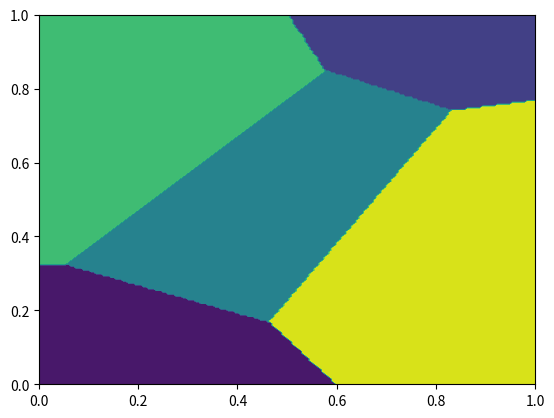

This figure's Python source: (Note: this script raises an exception after producing the figure.)
# -*- coding: utf-8 -*-
# @File    : tut4_q3.py
# @Time    : 2022/11/4
# [redacted]
# [redacted]
# @Software: PyCharm

# Question 3: Plotting classification areas

import sys
import numpy as np
import matplotlib.pyplot as plt


def multi_category_classification_2D(weighting_terms, npx, npy, Xgrid, Ygrid):
    linear_discriminant_functions = []
    for a in weighting_terms:
        a = np.array(a).reshape(-1, 1)

        if a.shape != (Ygrid.shape[1], 1):
            print("Error!! Shape of the weighting term is incorrect.")
            sys.exit()
        if Xgrid.shape != (npx * npy, 2):
            print("Error!! Shape of Xgrid is incorrect.")
            sys.exit()

        # calculate each of the functions
        g = np.matmul(Ygrid, a)
        linear_discriminant_functions.append(g)

    # combine all functions together
    gconc = np.concatenate(linear_discriminant_functions, axis=1)

    # find which of the values is largest for each row (return the index)
    omega = np.argmax(gconc, axis=1)  # omega represents the class

    # put back onto 2D grid so it can easily be plotted
    omega = np.reshape(omega, [npx, npy])

    return omega



if __name__ == '__main__':
    npx = 200
    npy = 200
    x1 = np.linspace(0, 1, npx)
    x2 = np.linspace(0, 1, npy)
    x1grid, x2grid = np.meshgrid(x1, x2)
    Xgrid = np.array([x1grid, x2grid]).reshape(2, npx * npy).T

    # ================================ Case 1 ================================
    weighting_terms = [[1.3, -1, -3],
                       [-2, 1, 2],
                       [0.3, 0.1, -0.1],
                       [0, -1, 1],
                       [-0.2, 1.5, -1]]
    # Ygrid is defined as the same as Xgrid, except it has 1 at the beginning
    Ygrid = np.concatenate([np.ones([npx * npy, 1]), Xgrid], axis=1)

    omega = multi_category_classification_2D(weighting_terms, npx, npy,
                                             Xgrid, Ygrid)
    fig, ax = plt.subplots()
    ax.contourf(x1grid, x2grid, omega)
    fig.colorbar(None)
    fig.suptitle('y = (1, x1, x2)\'; 5 classes')
    fig.show()

    # ================================ Case 2 ================================
    weighting_terms = [[1, -1, -3],
                       [-1, 1, 3]]
    Ygrid = np.concatenate([np.ones([npx * npy, 1]), Xgrid], axis=1)

    omega = multi_category_classification_2D(weighting_terms, npx, npy,
                                             Xgrid, Ygrid)
    fig, ax = plt.subplots()
    ax.contourf(x1grid, x2grid, omega)
    fig.colorbar(None)
    fig.suptitle('y = (1, -1*x1, -3*x2)\'; 2 classes')
    fig.show()

    # ================================ Case 3 ================================
    weighting_terms = [[1.3, -1, -3, -10],
                       [-1, 1.5, 3, -1],
                       [0.4, -0.1, -0.1, 3],
                       [0.5, -1, 1, -0.1],
                       [-0.2, 1.5, -1, 0.4]]
    Ygrid = np.concatenate([np.ones([npx * npy, 1]), Xgrid,
                            (Xgrid[:, 0] * Xgrid[:, 1]).reshape(-1, 1)], axis=1)

    omega = multi_category_classification_2D(weighting_terms, npx, npy,
                                             Xgrid, Ygrid)
    fig, ax = plt.subplots()
    ax.contourf(x1grid, x2grid, omega)
    fig.colorbar(None)
    fig.suptitle('y = (1, x1, x2, x1x2)\'; 5 classes')
    fig.show()
